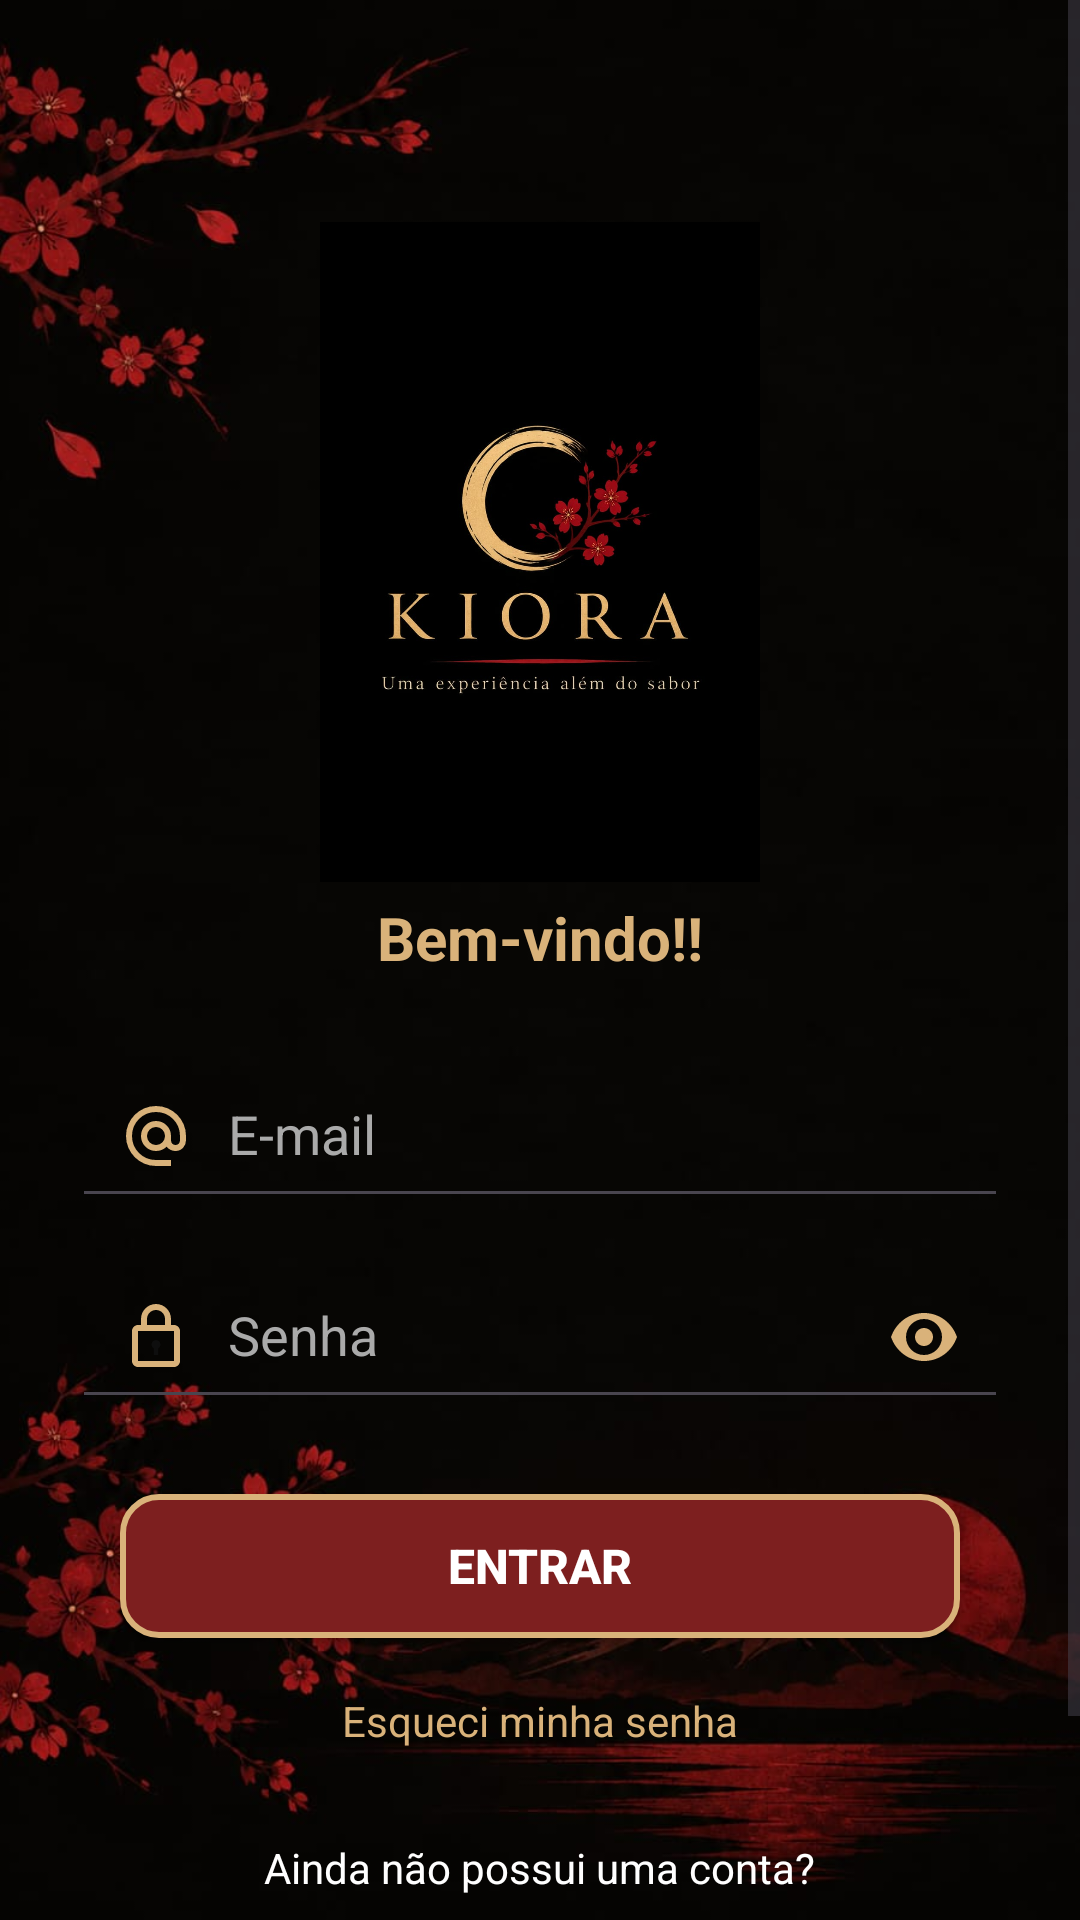

Write the Android layout XML for this screen, with the resource values it uses.
<!-- AndroidManifest.xml: application theme Theme.AppKiora -->
<!-- res/layout/activity_login.xml -->
<?xml version="1.0" encoding="utf-8"?>
<FrameLayout
    xmlns:android="http://schemas.android.com/apk/res/android"
    android:id="@+id/main"
    android:layout_width="match_parent"
    android:layout_height="match_parent">

    
    
    
    
    <ImageView
        android:id="@+id/imgFundoLogin"
        android:layout_width="match_parent"
        android:layout_height="match_parent"
        android:src="@drawable/fundo"
        android:scaleType="centerCrop"
        android:contentDescription="@null" />

    
    
    
    <ScrollView
        android:layout_width="match_parent"
        android:layout_height="match_parent"
        android:fillViewport="true">

        <LinearLayout
            android:layout_width="match_parent"
            android:layout_height="wrap_content"
            android:orientation="vertical"
            android:gravity="center_horizontal"
            android:padding="24dp">

            
            
            
            
            <ImageView
                android:id="@+id/imgLogoLogin"
                android:layout_width="220dp"
                android:layout_height="220dp"
                android:layout_marginTop="50dp"
                android:src="@drawable/logo"
                android:scaleType="fitCenter"
                android:contentDescription="Logo Kiora" />

            
            <TextView
                android:layout_width="wrap_content"
                android:layout_height="wrap_content"
                android:layout_marginTop="5dp"
                android:text="Bem-vindo!!"
                android:textColor="#D9B27A"
                android:textSize="20sp"
                android:textStyle="bold" />

            
            <EditText
                android:id="@+id/edtEmail"
                android:layout_width="match_parent"
                android:layout_height="55dp"
                android:layout_marginTop="25dp"
                android:hint="E-mail"
                android:inputType="textEmailAddress"
                android:drawableStart="@drawable/ic_email"
                android:drawablePadding="12dp"
                android:padding="16dp"
                android:textColor="#FFFFFF"
                android:textColorHint="#AAAAAA" />

            
            <EditText
                android:id="@+id/edtSenha"
                android:layout_width="match_parent"
                android:layout_height="55dp"
                android:layout_marginTop="12dp"
                android:hint="Senha"
                android:inputType="textPassword"
                android:drawableStart="@drawable/ic_senha"
                android:drawableEnd="@drawable/ic_mostrar_senha"
                android:drawablePadding="12dp"
                android:padding="16dp"
                android:textColor="#FFFFFF"
                android:textColorHint="#AAAAAA" />

            
            <androidx.appcompat.widget.AppCompatButton
                android:id="@+id/btnEntrarLogin"
                android:layout_width="match_parent"
                android:layout_height="48dp"
                android:layout_marginStart="16dp"
                android:layout_marginEnd="16dp"
                android:layout_marginTop="25dp"
                android:text="ENTRAR"
                android:textSize="16sp"
                android:textStyle="bold"
                android:textColor="#FFFFFF"
                android:background="@drawable/bg_botao_kiora"
                android:backgroundTint="@null" />

            
            <TextView
                android:id="@+id/txtEsqueciSenha"
                android:layout_width="wrap_content"
                android:layout_height="wrap_content"
                android:layout_marginTop="18dp"
                android:text="Esqueci minha senha"
                android:textColor="#D9B27A"
                android:textSize="14sp"
                android:clickable="true"
                android:focusable="true" />

            
            <TextView
                android:layout_width="wrap_content"
                android:layout_height="wrap_content"
                android:layout_marginTop="30dp"
                android:text="Ainda não possui uma conta?"
                android:textColor="#FFFFFF"
                android:textSize="14sp" />

            
            <androidx.appcompat.widget.AppCompatButton
                android:id="@+id/btnCadastrarLogin"
                android:layout_width="match_parent"
                android:layout_height="48dp"
                android:layout_marginStart="16dp"
                android:layout_marginEnd="16dp"
                android:layout_marginTop="12dp"
                android:text="CADASTRAR"
                android:textSize="16sp"
                android:textStyle="bold"
                android:textColor="#FFFFFF"
                android:background="@drawable/bg_botao_kiora"
                android:backgroundTint="@null" />

        </LinearLayout>

    </ScrollView>

</FrameLayout>
<!-- resources referenced by this layout -->
<resources>
  <!-- drawable bg_botao_kiora (drawable) -->
  <?xml version="1.0" encoding="utf-8"?>
  <shape xmlns:android="http://schemas.android.com/apk/res/android"
      android:shape="rectangle">
  
      
      <solid android:color="#7D1F1F" />
  
      
      <stroke
          android:width="2dp"
          android:color="#D9B27A" />
  
      
      <corners android:radius="12dp" />
  
  </shape>
  <!-- drawable fundo: jpeg bitmap (drawable, 45039 bytes) -->
  <!-- drawable ic_email (drawable) -->
  <vector
      xmlns:android="http://schemas.android.com/apk/res/android"
      android:height="24dp"
      android:tint="#D9B27A"
      android:viewportHeight="960"
      android:viewportWidth="960"
      android:width="24dp">
        
      <path android:fillColor="@android:color/white" android:pathData="M480,880Q397,880 324,848.5Q251,817 197,763Q143,709 111.5,636Q80,563 80,480Q80,397 111.5,324Q143,251 197,197Q251,143 324,111.5Q397,80 480,80Q563,80 636,111.5Q709,143 763,197Q817,251 848.5,324Q880,397 880,480L880,538Q880,597 839.5,638.5Q799,680 740,680Q705,680 674,665Q643,650 622,622Q593,651 556.5,665.5Q520,680 480,680Q397,680 338.5,621.5Q280,563 280,480Q280,397 338.5,338.5Q397,280 480,280Q563,280 621.5,338.5Q680,397 680,480L680,538Q680,564 697,582Q714,600 740,600Q766,600 783,582Q800,564 800,538L800,480Q800,346 707,253Q614,160 480,160Q346,160 253,253Q160,346 160,480Q160,614 253,707Q346,800 480,800L680,800L680,880L480,880ZM565,565Q600,530 600,480Q600,430 565,395Q530,360 480,360Q430,360 395,395Q360,430 360,480Q360,530 395,565Q430,600 480,600Q530,600 565,565Z"/>
      
  </vector>
  <!-- drawable ic_mostrar_senha (drawable) -->
  <vector xmlns:android="http://schemas.android.com/apk/res/android"
      android:width="24dp"
      android:height="24dp"
      android:viewportWidth="24"
      android:viewportHeight="24">
  
      
      <path
          android:fillColor="#D9B27A"
          android:pathData="M12,4C7,4 2.73,7.11 1,12c1.73,4.89 6,8 11,8s9.27,-3.11 11,-8c-1.73,-4.89 -6,-8 -11,-8zM12,18c-3.31,0 -6,-2.69 -6,-6s2.69,-6 6,-6 6,2.69 6,6 -2.69,6 -6,6z" />
  
      
      <path
          android:fillColor="#D9B27A"
          android:pathData="M12,9c-1.66,0 -3,1.34 -3,3s1.34,3 3,3 3,-1.34 3,-3 -1.34,-3 -3,-3z" />
  
  </vector>
  <!-- drawable ic_senha (drawable) -->
  <vector xmlns:android="http://schemas.android.com/apk/res/android"
      android:width="24dp"
      android:height="24dp"
      android:viewportWidth="24"
      android:viewportHeight="24">
  
      
      <path
          android:fillColor="#D9B27A"
          android:pathData="M18,8h-1V6c0,-2.76 -2.24,-5 -5,-5S7,3.24 7,6v2H6c-1.1,0 -2,0.9 -2,2v10c0,1.1 0.9,2 2,2h12c1.1,0 2,-0.9 2,-2V10c0,-1.1 -0.9,-2 -2,-2zM9,6c0,-1.66 1.34,-3 3,-3s3,1.34 3,3v2H9V6zM18,20H6V10h12v10z" />
  
      
      <path
          android:fillColor="#0E0E0E"
          android:pathData="M12,13c-0.83,0 -1.5,0.67 -1.5,1.5 0,0.55 0.3,1.02 0.75,1.28V18h1.5v-2.22c0.45,-0.26 0.75,-0.73 0.75,-1.28 0,-0.83 -0.67,-1.5 -1.5,-1.5z" />
  
  </vector>
  <!-- drawable logo: jpeg bitmap (drawable, 48354 bytes) -->
  <style name="Theme.AppKiora" parent="Base.Theme.AppKiora" />
  <style name="Base.Theme.AppKiora" parent="Theme.Material3.DayNight.NoActionBar">
          
          
      </style>
</resources>
